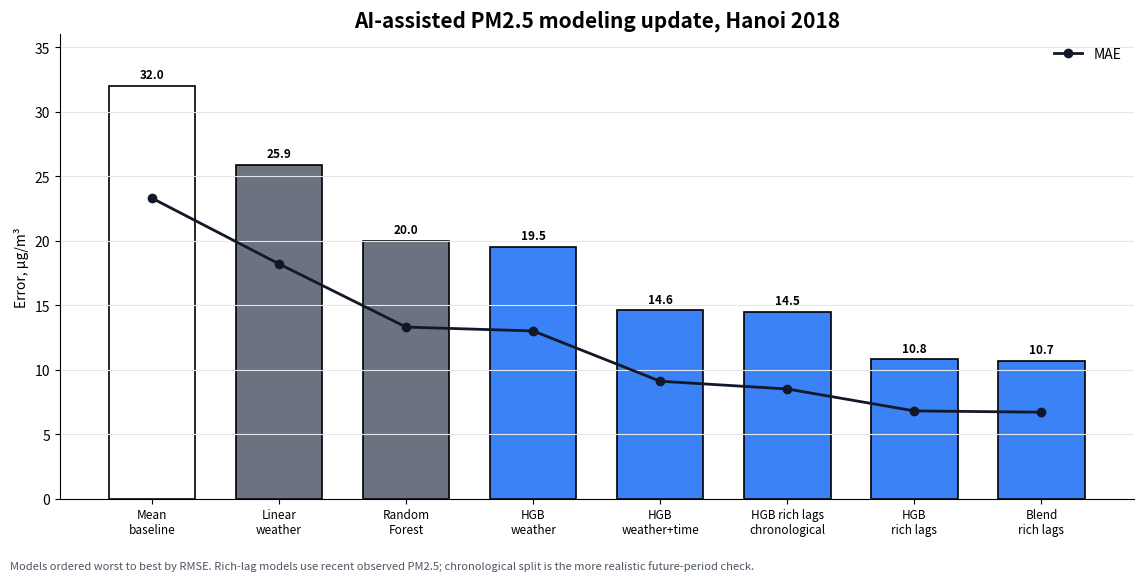

Source code (Python): (Note: this script raises an exception after producing the figure.)
#!/usr/bin/env python3
"""
Generate chart based on 3.3 notebook code, updated with 8 models worst-to-best order
"""

import warnings
warnings.filterwarnings("ignore")

import os
os.environ['MPLCONFIGDIR'] = os.environ.get('TMPDIR', '/tmp')

from pathlib import Path
import numpy as np
import pandas as pd
import matplotlib.pyplot as plt

# Output path
OUTPUT = Path("/home/uno/working/gitpage/assets/images/research/pm25-ai-assisted-modeling-2026.png")

print("="*60)
print("Generating Chart from Notebook Code")
print("="*60)

# Model results - ordered worst to best
results_data = [
    {"model": "mean_baseline", "rmse": 32.0, "mae": 23.3, "r2": -0.001},
    {"model": "linear_weather", "rmse": 25.9, "mae": 18.2, "r2": 0.345},
    {"model": "random_forest", "rmse": 20.0, "mae": 13.3, "r2": 0.610},
    {"model": "hgb_weather", "rmse": 19.5, "mae": 13.0, "r2": 0.629},
    {"model": "hgb_weather_time", "rmse": 14.6, "mae": 9.1, "r2": 0.793},
    {"model": "hgb_rich_lags_chrono", "rmse": 14.5, "mae": 8.5, "r2": 0.814},
    {"model": "hgb_rich_lags", "rmse": 10.8, "mae": 6.8, "r2": 0.883},
    {"model": "blend_rich_lags", "rmse": 10.7, "mae": 6.7, "r2": 0.886},
]

plot_df = pd.DataFrame(results_data)

# Labels for display (worst to best)
plot_df["label"] = [
    "Mean\nbaseline",
    "Linear\nweather",
    "Random\nForest",
    "HGB\nweather",
    "HGB\nweather+time",
    "HGB rich lags\nchronological",
    "HGB\nrich lags",
    "Blend\nrich lags",
]

# Colors: simple scheme
# - Baseline: white/open
# - Linear and Random Forest: gray
# - AI-assisted models (2026): blue
colors = [
    "white",        # Mean baseline (open/white)
    "#6b7280",      # Linear weather (gray)
    "#6b7280",      # Random Forest (gray)
    "#3b82f6",      # HGB weather (blue)
    "#3b82f6",      # HGB weather+time (blue)
    "#3b82f6",      # HGB rich lags chronological (blue)
    "#3b82f6",      # HGB rich lags (blue)
    "#3b82f6",      # Blend rich lags (blue)
]

print("\\nModels (worst to best):")
for i, row in plot_df.iterrows():
    print(f"  {i+1}. {row['model']:<25} RMSE={row['rmse']:.1f}")

# Create figure (adapted from notebook)
fig, ax = plt.subplots(figsize=(11.5, 5.8), dpi=160)
x = np.arange(len(plot_df))
bars = ax.bar(x, plot_df["rmse"], color=colors, edgecolor="black", linewidth=1.2, width=0.68)
ax.plot(x, plot_df["mae"], color="#111827", marker="o", linewidth=2, label="MAE")

ax.set_title("AI-assisted PM2.5 modeling update, Hanoi 2018", fontsize=15, weight="bold")
ax.set_ylabel("Error, µg/m³")
ax.set_xticks(x)
ax.set_xticklabels(plot_df["label"], fontsize=8.5)
ax.set_ylim(0, 36)
ax.grid(axis="y", color="#e5e7eb")
ax.spines[["top", "right"]].set_visible(False)
ax.legend(frameon=False)

# Add RMSE values on bars
for rect, val in zip(bars, plot_df["rmse"]):
    ax.text(rect.get_x() + rect.get_width() / 2, rect.get_height() + 0.6,
            f"{val:.1f}", ha="center", fontsize=8.5, weight="bold")

fig.text(0.01, 0.01,
         "Models ordered worst to best by RMSE. Rich-lag models use recent observed PM2.5; chronological split is the more realistic future-period check.",
         fontsize=8, color="#4b5563")

fig.tight_layout(rect=(0, 0.04, 1, 1))
fig.savefig(OUTPUT, bbox_inches="tight")
print(f"\\n✓ Chart saved: {OUTPUT}")
print(f"  Size: {OUTPUT.stat().st_size:,} bytes")

plt.close()

print("\\n" + "="*60)
print("Chart generation complete!")
print("="*60)
